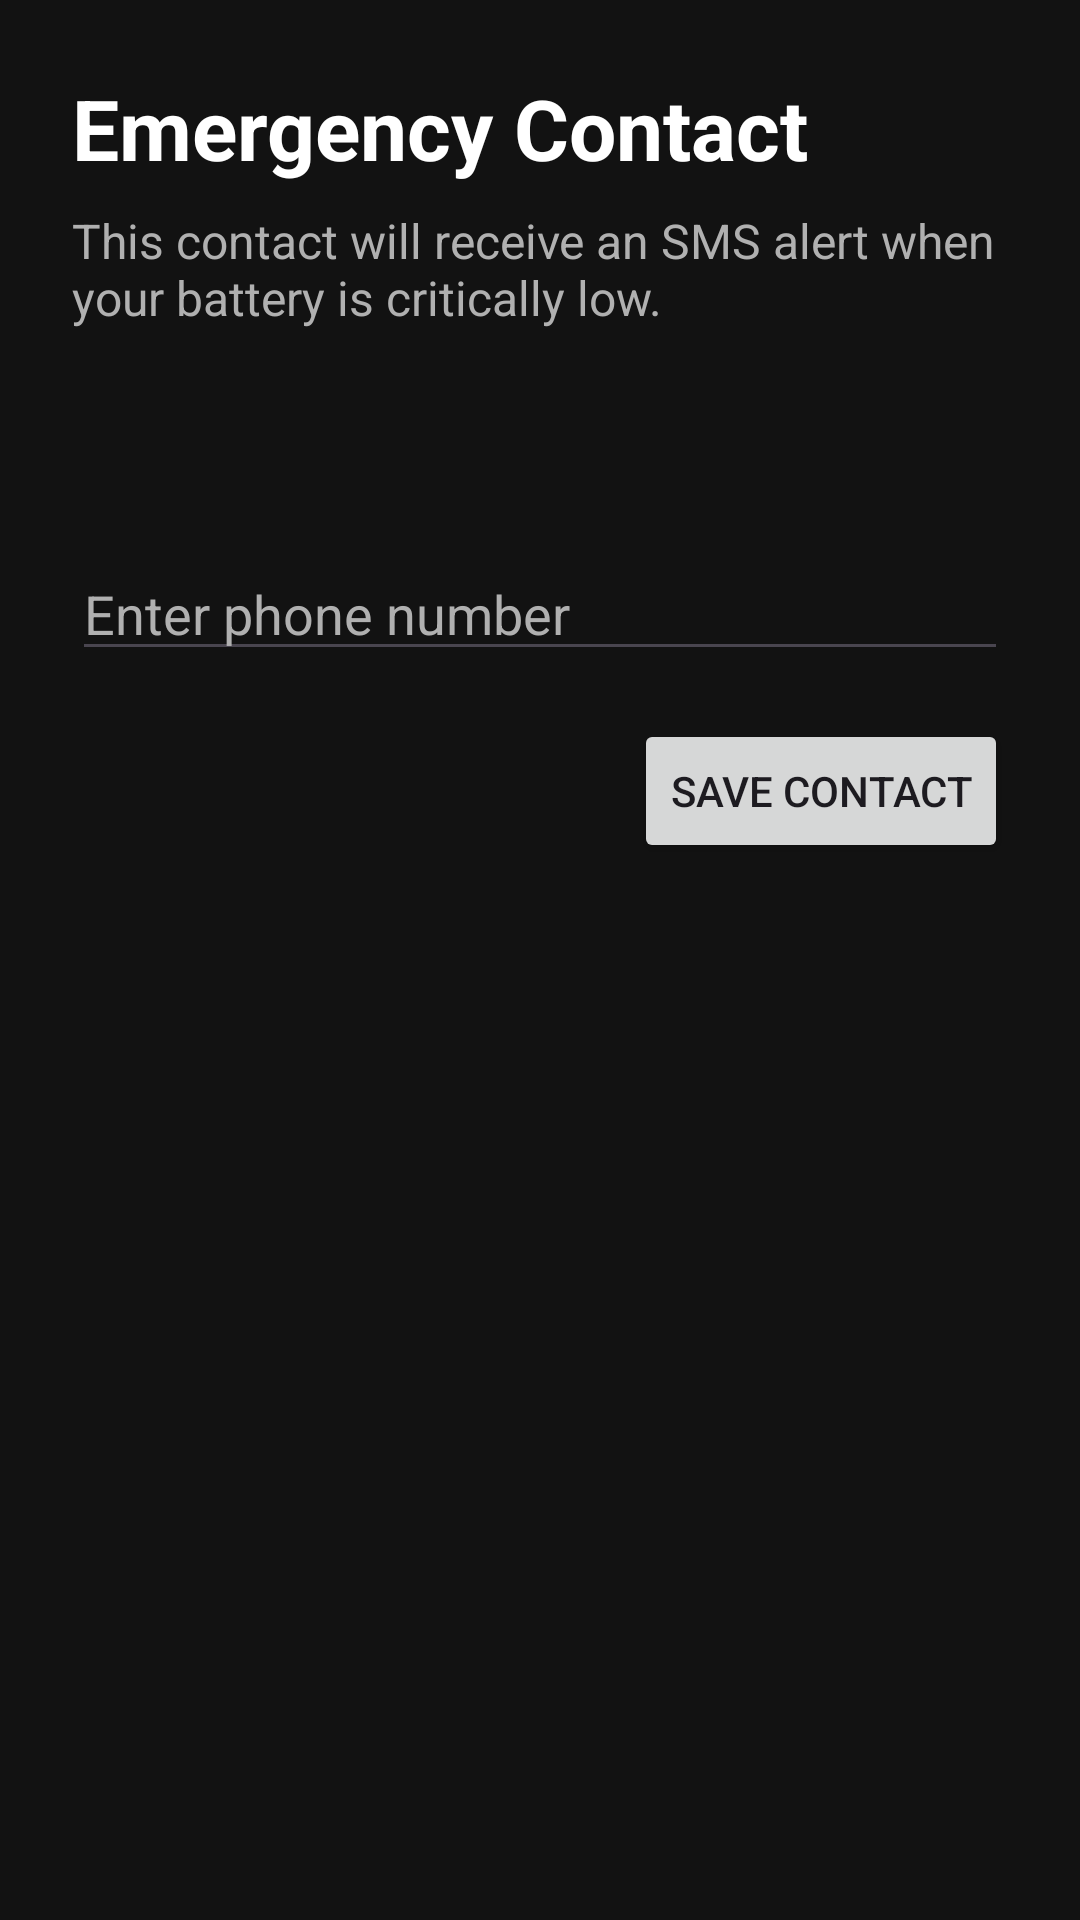

Write the Android layout XML for this screen, with the resource values it uses.
<!-- AndroidManifest.xml: application theme Theme.Galaxy_PowerAI -->
<!-- res/layout/activity_emergency_contact.xml -->
<?xml version="1.0" encoding="utf-8"?>
<LinearLayout xmlns:android="http://schemas.android.com/apk/res/android"
    xmlns:tools="http://schemas.android.com/tools"
    android:layout_width="match_parent"
    android:layout_height="match_parent"
    android:background="@color/colorBackgroundDark"
    android:orientation="vertical"
    android:padding="24dp"
    tools:context=".EmergencyContactActivity">

    <TextView
        android:layout_width="wrap_content"
        android:layout_height="wrap_content"
        android:text="Emergency Contact"
        android:textColor="@color/white"
        android:textSize="28sp"
        android:textStyle="bold" />

    <TextView
        android:layout_width="wrap_content"
        android:layout_height="wrap_content"
        android:layout_marginTop="8dp"
        android:text="This contact will receive an SMS alert when your battery is critically low."
        android:textColor="@color/colorTextSecondary"
        android:textSize="16sp" />

    <TextView
        android:id="@+id/tvCurrentContact"
        android:layout_width="wrap_content"
        android:layout_height="wrap_content"
        android:layout_marginTop="32dp"
        android:textColor="@color/white"
        android:textSize="18sp"
        tools:text="Currently saved: 123-456-7890" />

    <EditText
        android:id="@+id/etContactNumber"
        android:layout_width="match_parent"
        android:layout_height="wrap_content"
        android:layout_marginTop="16dp"
        android:autofillHints="phone"
        android:hint="Enter phone number"
        android:inputType="phone"
        android:textColor="@color/white"
        android:textColorHint="@color/colorTextSecondary" />

    <Button
        android:id="@+id/btnSaveContact"
        android:layout_width="wrap_content"
        android:layout_height="wrap_content"
        android:layout_gravity="end"
        android:layout_marginTop="16dp"
        android:text="Save Contact" />

</LinearLayout>
<!-- resources referenced by this layout -->
<resources>
  <color name="colorBackgroundDark">#121212</color>
  <color name="colorTextSecondary">#B0B0B0</color>
  <color name="white">#FFFFFFFF</color>
  <style name="Theme.Galaxy_PowerAI" parent="Base.Theme.Galaxy_PowerAI" />
  <style name="Base.Theme.Galaxy_PowerAI" parent="Theme.Material3.DayNight.NoActionBar">
          <item name="colorPrimary">@color/colorPrimaryBlue</item>
          <item name="android:windowBackground">@color/colorBackgroundDark</item>
          <item name="android:statusBarColor">@color/colorBackgroundDark</item>
      </style>
  <color name="colorPrimaryBlue">#0A84FF</color>
</resources>
